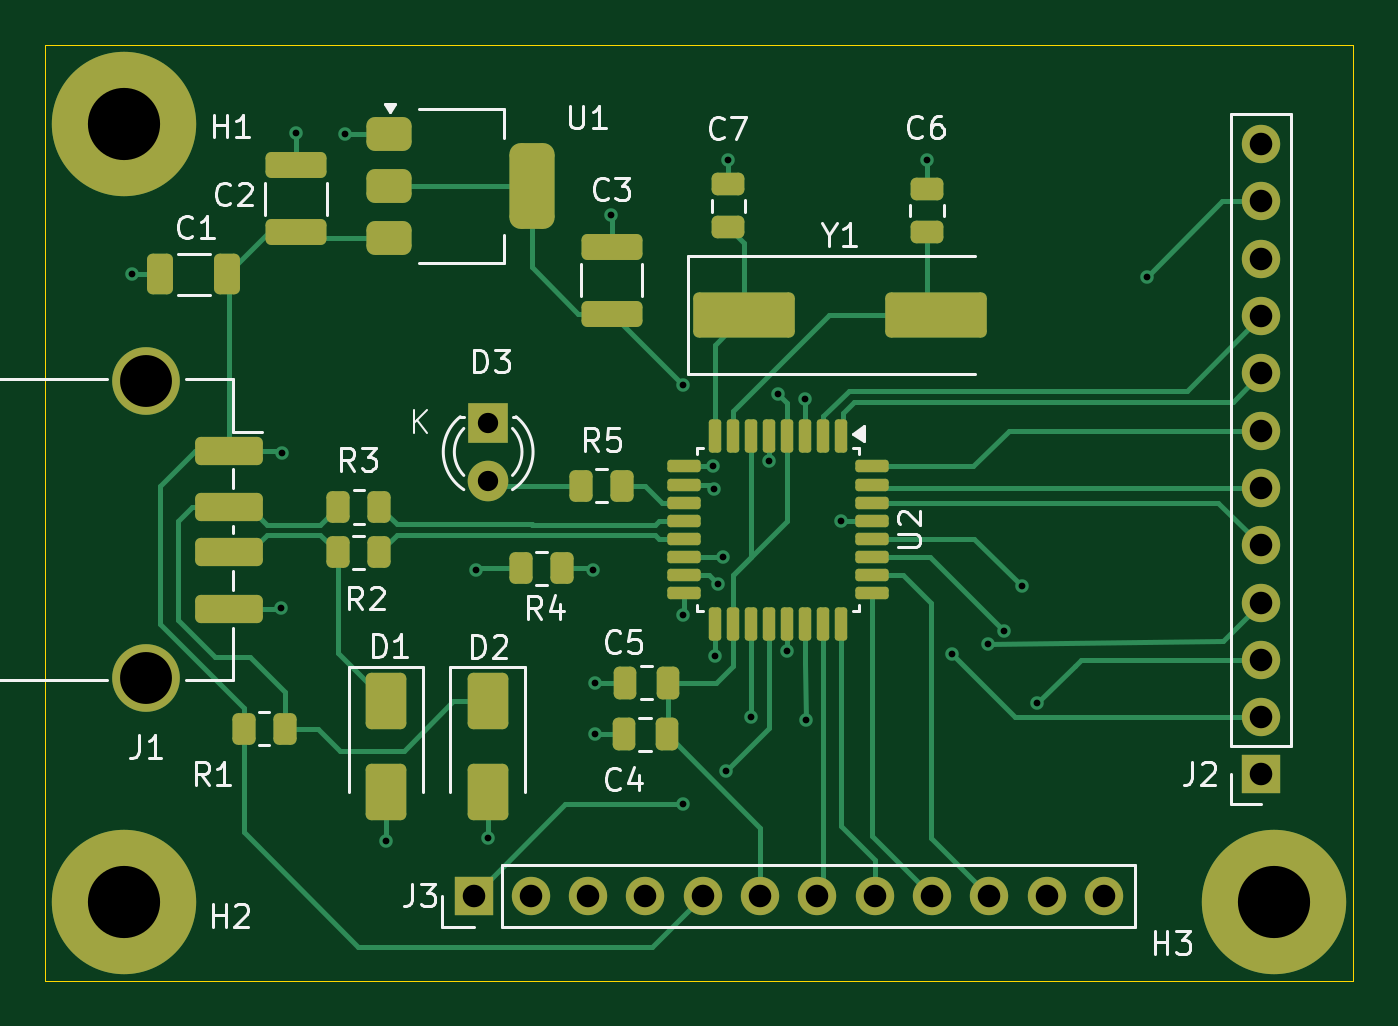
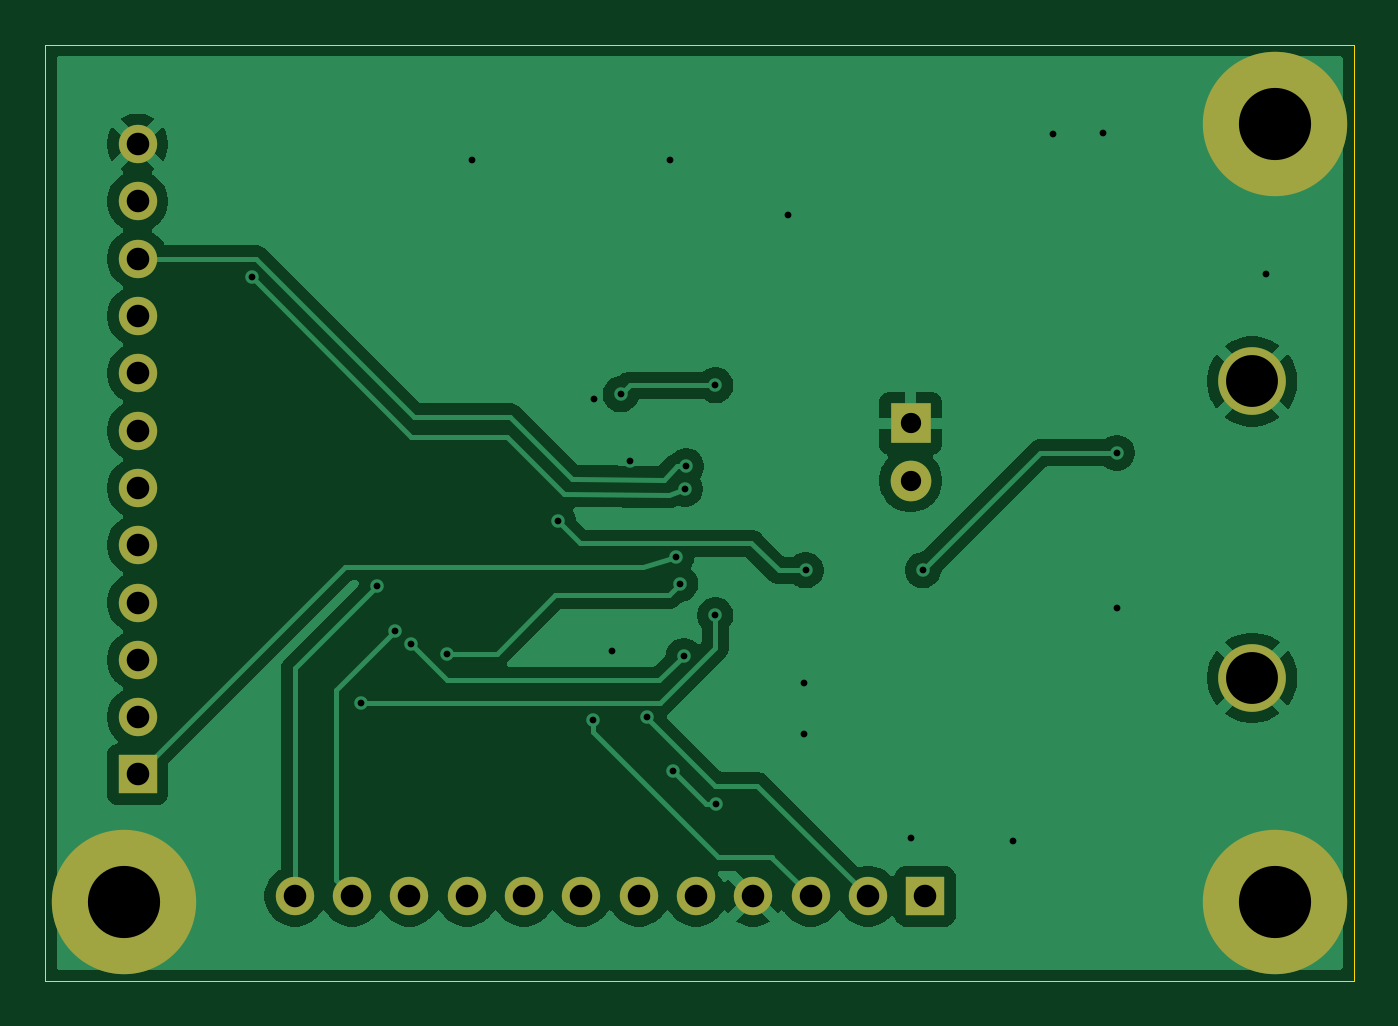
Circuit board: 11 layer files. Board 58.0 x 41.5 mm.
- bottom_copper: Atmega328_Coursera-B_Cu.gbr (53119 bytes)
- bottom_mask: Atmega328_Coursera-B_Mask.gbr (1653 bytes)
- paste: Atmega328_Coursera-B_Paste.gbr (463 bytes)
- bottom_silk: Atmega328_Coursera-B_Silkscreen.gbr (464 bytes)
- outline: Atmega328_Coursera-Edge_Cuts.gbr (615 bytes)
- top_copper: Atmega328_Coursera-F_Cu.gbr (20116 bytes)
- top_mask: Atmega328_Coursera-F_Mask.gbr (5712 bytes)
- paste: Atmega328_Coursera-F_Paste.gbr (4539 bytes)
- top_silk: Atmega328_Coursera-F_Silkscreen.gbr (28369 bytes)
- drill: Atmega328_Coursera-NPTH-drl.gbr (510 bytes)
- drill: Atmega328_Coursera-PTH-drl.gbr (2540 bytes)

=== bottom_copper: Atmega328_Coursera-B_Cu.gbr (53119 bytes, source omitted) ===
=== bottom_mask: Atmega328_Coursera-B_Mask.gbr ===
%TF.GenerationSoftware,KiCad,Pcbnew,10.0.0*%
%TF.CreationDate,2026-05-07T17:00:01-05:00*%
%TF.ProjectId,Atmega328_Coursera,41746d65-6761-4333-9238-5f436f757273,rev?*%
%TF.SameCoordinates,Original*%
%TF.FileFunction,Soldermask,Bot*%
%TF.FilePolarity,Negative*%
%FSLAX46Y46*%
G04 Gerber Fmt 4.6, Leading zero omitted, Abs format (unit mm)*
G04 Created by KiCad (PCBNEW 10.0.0) date 2026-05-07 17:00:01*
%MOMM*%
%LPD*%
G01*
G04 APERTURE LIST*
%ADD10R,1.800000X1.800000*%
%ADD11C,1.800000*%
%ADD12C,3.000000*%
%ADD13C,3.600000*%
%ADD14C,6.400000*%
%ADD15R,1.700000X1.700000*%
%ADD16C,1.700000*%
G04 APERTURE END LIST*
D10*
%TO.C,D3*%
X119150000Y-70285000D03*
D11*
X119150000Y-72825000D03*
%TD*%
D12*
%TO.C,J1*%
X104000000Y-68430000D03*
X104000000Y-81570000D03*
%TD*%
D13*
%TO.C,H1*%
X103000000Y-57000000D03*
D14*
X103000000Y-57000000D03*
%TD*%
D13*
%TO.C,H3*%
X154000000Y-91500000D03*
D14*
X154000000Y-91500000D03*
%TD*%
D15*
%TO.C,J2*%
X153416000Y-85852000D03*
D16*
X153416000Y-83312000D03*
X153416000Y-80772000D03*
X153416000Y-78232000D03*
X153416000Y-75692000D03*
X153416000Y-73152000D03*
X153416000Y-70612000D03*
X153416000Y-68072000D03*
X153416000Y-65532000D03*
X153416000Y-62992000D03*
X153416000Y-60452000D03*
X153416000Y-57912000D03*
%TD*%
D13*
%TO.C,H2*%
X103000000Y-91500000D03*
D14*
X103000000Y-91500000D03*
%TD*%
D15*
%TO.C,J3*%
X118500000Y-91250000D03*
D16*
X121040000Y-91250000D03*
X123580000Y-91250000D03*
X126120000Y-91250000D03*
X128660000Y-91250000D03*
X131200000Y-91250000D03*
X133740000Y-91250000D03*
X136280000Y-91250000D03*
X138820000Y-91250000D03*
X141360000Y-91250000D03*
X143900000Y-91250000D03*
X146440000Y-91250000D03*
%TD*%
M02*

=== paste: Atmega328_Coursera-B_Paste.gbr ===
%TF.GenerationSoftware,KiCad,Pcbnew,10.0.0*%
%TF.CreationDate,2026-05-07T17:00:01-05:00*%
%TF.ProjectId,Atmega328_Coursera,41746d65-6761-4333-9238-5f436f757273,rev?*%
%TF.SameCoordinates,Original*%
%TF.FileFunction,Paste,Bot*%
%TF.FilePolarity,Positive*%
%FSLAX46Y46*%
G04 Gerber Fmt 4.6, Leading zero omitted, Abs format (unit mm)*
G04 Created by KiCad (PCBNEW 10.0.0) date 2026-05-07 17:00:01*
%MOMM*%
%LPD*%
G01*
G04 APERTURE LIST*
G04 APERTURE END LIST*
M02*

=== bottom_silk: Atmega328_Coursera-B_Silkscreen.gbr ===
%TF.GenerationSoftware,KiCad,Pcbnew,10.0.0*%
%TF.CreationDate,2026-05-07T17:00:01-05:00*%
%TF.ProjectId,Atmega328_Coursera,41746d65-6761-4333-9238-5f436f757273,rev?*%
%TF.SameCoordinates,Original*%
%TF.FileFunction,Legend,Bot*%
%TF.FilePolarity,Positive*%
%FSLAX46Y46*%
G04 Gerber Fmt 4.6, Leading zero omitted, Abs format (unit mm)*
G04 Created by KiCad (PCBNEW 10.0.0) date 2026-05-07 17:00:01*
%MOMM*%
%LPD*%
G01*
G04 APERTURE LIST*
G04 APERTURE END LIST*
M02*

=== outline: Atmega328_Coursera-Edge_Cuts.gbr ===
%TF.GenerationSoftware,KiCad,Pcbnew,10.0.0*%
%TF.CreationDate,2026-05-07T17:00:01-05:00*%
%TF.ProjectId,Atmega328_Coursera,41746d65-6761-4333-9238-5f436f757273,rev?*%
%TF.SameCoordinates,Original*%
%TF.FileFunction,Profile,NP*%
%FSLAX46Y46*%
G04 Gerber Fmt 4.6, Leading zero omitted, Abs format (unit mm)*
G04 Created by KiCad (PCBNEW 10.0.0) date 2026-05-07 17:00:01*
%MOMM*%
%LPD*%
G01*
G04 APERTURE LIST*
%TA.AperFunction,Profile*%
%ADD10C,0.050000*%
%TD*%
G04 APERTURE END LIST*
D10*
X99500000Y-53500000D02*
X157500000Y-53500000D01*
X157500000Y-95000000D01*
X99500000Y-95000000D01*
X99500000Y-53500000D01*
M02*

=== top_copper: Atmega328_Coursera-F_Cu.gbr (20116 bytes, source omitted) ===
=== top_mask: Atmega328_Coursera-F_Mask.gbr (5712 bytes, source omitted) ===
=== paste: Atmega328_Coursera-F_Paste.gbr ===
%TF.GenerationSoftware,KiCad,Pcbnew,10.0.0*%
%TF.CreationDate,2026-05-07T17:00:01-05:00*%
%TF.ProjectId,Atmega328_Coursera,41746d65-6761-4333-9238-5f436f757273,rev?*%
%TF.SameCoordinates,Original*%
%TF.FileFunction,Paste,Top*%
%TF.FilePolarity,Positive*%
%FSLAX46Y46*%
G04 Gerber Fmt 4.6, Leading zero omitted, Abs format (unit mm)*
G04 Created by KiCad (PCBNEW 10.0.0) date 2026-05-07 17:00:01*
%MOMM*%
%LPD*%
G01*
G04 APERTURE LIST*
G04 Aperture macros list*
%AMRoundRect*
0 Rectangle with rounded corners*
0 $1 Rounding radius*
0 $2 $3 $4 $5 $6 $7 $8 $9 X,Y pos of 4 corners*
0 Add a 4 corners polygon primitive as box body*
4,1,4,$2,$3,$4,$5,$6,$7,$8,$9,$2,$3,0*
0 Add four circle primitives for the rounded corners*
1,1,$1+$1,$2,$3*
1,1,$1+$1,$4,$5*
1,1,$1+$1,$6,$7*
1,1,$1+$1,$8,$9*
0 Add four rect primitives between the rounded corners*
20,1,$1+$1,$2,$3,$4,$5,0*
20,1,$1+$1,$4,$5,$6,$7,0*
20,1,$1+$1,$6,$7,$8,$9,0*
20,1,$1+$1,$8,$9,$2,$3,0*%
G04 Aperture macros list end*
%ADD10RoundRect,0.250000X0.262500X0.450000X-0.262500X0.450000X-0.262500X-0.450000X0.262500X-0.450000X0*%
%ADD11RoundRect,0.375000X-0.625000X-0.375000X0.625000X-0.375000X0.625000X0.375000X-0.625000X0.375000X0*%
%ADD12RoundRect,0.500000X-0.500000X-1.400000X0.500000X-1.400000X0.500000X1.400000X-0.500000X1.400000X0*%
%ADD13RoundRect,0.250000X-0.650000X1.000000X-0.650000X-1.000000X0.650000X-1.000000X0.650000X1.000000X0*%
%ADD14RoundRect,0.250000X-1.250000X0.375000X-1.250000X-0.375000X1.250000X-0.375000X1.250000X0.375000X0*%
%ADD15RoundRect,0.250000X-0.262500X-0.450000X0.262500X-0.450000X0.262500X0.450000X-0.262500X0.450000X0*%
%ADD16RoundRect,0.250000X-2.000000X-0.750000X2.000000X-0.750000X2.000000X0.750000X-2.000000X0.750000X0*%
%ADD17RoundRect,0.137500X-0.137500X0.600000X-0.137500X-0.600000X0.137500X-0.600000X0.137500X0.600000X0*%
%ADD18RoundRect,0.137500X-0.600000X0.137500X-0.600000X-0.137500X0.600000X-0.137500X0.600000X0.137500X0*%
%ADD19RoundRect,0.250000X0.250000X0.475000X-0.250000X0.475000X-0.250000X-0.475000X0.250000X-0.475000X0*%
%ADD20RoundRect,0.250000X1.100000X-0.325000X1.100000X0.325000X-1.100000X0.325000X-1.100000X-0.325000X0*%
%ADD21RoundRect,0.250000X-0.325000X-0.650000X0.325000X-0.650000X0.325000X0.650000X-0.325000X0.650000X0*%
%ADD22RoundRect,0.250000X0.475000X-0.250000X0.475000X0.250000X-0.475000X0.250000X-0.475000X-0.250000X0*%
G04 APERTURE END LIST*
D10*
%TO.C,R5*%
X125087500Y-73050000D03*
X123262500Y-73050000D03*
%TD*%
D11*
%TO.C,U1*%
X114775000Y-57475000D03*
X114775000Y-59775000D03*
D12*
X121075000Y-59775000D03*
D11*
X114775000Y-62075000D03*
%TD*%
D13*
%TO.C,D2*%
X119126000Y-82614000D03*
X119126000Y-86614000D03*
%TD*%
D14*
%TO.C,J1*%
X107680000Y-71500000D03*
X107680000Y-74000000D03*
X107680000Y-76000000D03*
X107680000Y-78500000D03*
%TD*%
D15*
%TO.C,R3*%
X112500000Y-73995991D03*
X114325000Y-73995991D03*
%TD*%
D16*
%TO.C,Y1*%
X130500000Y-65500000D03*
X139000000Y-65500000D03*
%TD*%
D15*
%TO.C,R2*%
X112489283Y-76000000D03*
X114314283Y-76000000D03*
%TD*%
D10*
%TO.C,R4*%
X122428000Y-76708000D03*
X120603000Y-76708000D03*
%TD*%
D17*
%TO.C,U2*%
X134800000Y-70837500D03*
X134000000Y-70837500D03*
X133200000Y-70837500D03*
X132400000Y-70837500D03*
X131600000Y-70837500D03*
X130800000Y-70837500D03*
X130000000Y-70837500D03*
X129200000Y-70837500D03*
D18*
X127837500Y-72200000D03*
X127837500Y-73000000D03*
X127837500Y-73800000D03*
X127837500Y-74600000D03*
X127837500Y-75400000D03*
X127837500Y-76200000D03*
X127837500Y-77000000D03*
X127837500Y-77800000D03*
D17*
X129200000Y-79162500D03*
X130000000Y-79162500D03*
X130800000Y-79162500D03*
X131600000Y-79162500D03*
X132400000Y-79162500D03*
X133200000Y-79162500D03*
X134000000Y-79162500D03*
X134800000Y-79162500D03*
D18*
X136162500Y-77800000D03*
X136162500Y-77000000D03*
X136162500Y-76200000D03*
X136162500Y-75400000D03*
X136162500Y-74600000D03*
X136162500Y-73800000D03*
X136162500Y-73000000D03*
X136162500Y-72200000D03*
%TD*%
D19*
%TO.C,C5*%
X127122000Y-81788000D03*
X125222000Y-81788000D03*
%TD*%
D20*
%TO.C,C3*%
X124625000Y-65425000D03*
X124625000Y-62475000D03*
%TD*%
D21*
%TO.C,C1*%
X104625000Y-63675000D03*
X107575000Y-63675000D03*
%TD*%
D22*
%TO.C,C6*%
X138600000Y-61800000D03*
X138600000Y-59900000D03*
%TD*%
%TO.C,C7*%
X129800000Y-61600000D03*
X129800000Y-59700000D03*
%TD*%
D20*
%TO.C,C2*%
X110625000Y-61800000D03*
X110625000Y-58850000D03*
%TD*%
D19*
%TO.C,C4*%
X127056000Y-84074000D03*
X125156000Y-84074000D03*
%TD*%
D15*
%TO.C,R1*%
X108307500Y-83820000D03*
X110132500Y-83820000D03*
%TD*%
D13*
%TO.C,D1*%
X114626000Y-82614000D03*
X114626000Y-86614000D03*
%TD*%
M02*

=== top_silk: Atmega328_Coursera-F_Silkscreen.gbr (28369 bytes, source omitted) ===
=== drill: Atmega328_Coursera-NPTH-drl.gbr ===
%TF.GenerationSoftware,KiCad,Pcbnew,8.0.9-8.0.9-0~ubuntu22.04.1*%
%TF.CreationDate,2025-09-11T17:17:41+05:30*%
%TF.ProjectId,SchematicToPCB,53636865-6d61-4746-9963-546f5043422e,rev?*%
%TF.SameCoordinates,Original*%
%TF.FileFunction,NonPlated,1,2,NPTH*%
%TF.FilePolarity,Positive*%
%FSLAX46Y46*%
G04 Gerber Fmt 4.6, Leading zero omitted, Abs format (unit mm)*
G04 Created by KiCad (PCBNEW 8.0.9-8.0.9-0~ubuntu22.04.1) date 2025-09-11 17:17:41*
%MOMM*%
%LPD*%
G01*
G04 APERTURE LIST*
G04 APERTURE END LIST*
M02*

=== drill: Atmega328_Coursera-PTH-drl.gbr ===
%TF.GenerationSoftware,KiCad,Pcbnew,10.0.0*%
%TF.CreationDate,2026-05-07T16:59:58-05:00*%
%TF.ProjectId,Atmega328_Coursera,41746d65-6761-4333-9238-5f436f757273,rev?*%
%TF.SameCoordinates,Original*%
%TF.FileFunction,Plated,1,2,PTH,Drill*%
%TF.FilePolarity,Positive*%
%FSLAX46Y46*%
G04 Gerber Fmt 4.6, Leading zero omitted, Abs format (unit mm)*
G04 Created by KiCad (PCBNEW 10.0.0) date 2026-05-07 16:59:58*
%MOMM*%
%LPD*%
G01*
G04 APERTURE LIST*
%TA.AperFunction,ViaDrill*%
%ADD10C,0.300000*%
%TD*%
%TA.AperFunction,ComponentDrill*%
%ADD11C,0.900000*%
%TD*%
%TA.AperFunction,ComponentDrill*%
%ADD12C,1.000000*%
%TD*%
%TA.AperFunction,ComponentDrill*%
%ADD13C,2.300000*%
%TD*%
%TA.AperFunction,ComponentDrill*%
%ADD14C,3.200000*%
%TD*%
G04 APERTURE END LIST*
D10*
X103375000Y-63650000D03*
X109982000Y-78486000D03*
X110000000Y-71600000D03*
X110625000Y-57400000D03*
X112825000Y-57450000D03*
X114600000Y-88800000D03*
X118600000Y-76800000D03*
X119126000Y-88674000D03*
X123800000Y-76800000D03*
X123886000Y-81788000D03*
X123886000Y-84074000D03*
X124600000Y-61050000D03*
X127792565Y-87177965D03*
X127800000Y-68600000D03*
X127800000Y-78800000D03*
X129100000Y-72200000D03*
X129150000Y-73200000D03*
X129200000Y-80600000D03*
X129350000Y-77400000D03*
X129540000Y-76200000D03*
X129692400Y-85699600D03*
X129800000Y-58600000D03*
X130810000Y-83312000D03*
X131600000Y-71950000D03*
X132000000Y-69000000D03*
X132400000Y-80400000D03*
X133200000Y-69200000D03*
X133223000Y-83439000D03*
X134798000Y-74600000D03*
X138600000Y-58600000D03*
X139700000Y-80500000D03*
X141300200Y-80086200D03*
X141999647Y-79475899D03*
X142800000Y-77500000D03*
X143500000Y-82700000D03*
X148350000Y-63800000D03*
D11*
%TO.C,D3*%
X119150000Y-70285000D03*
X119150000Y-72825000D03*
D12*
%TO.C,J3*%
X118500000Y-91250000D03*
X121040000Y-91250000D03*
X123580000Y-91250000D03*
X126120000Y-91250000D03*
X128660000Y-91250000D03*
X131200000Y-91250000D03*
X133740000Y-91250000D03*
X136280000Y-91250000D03*
X138820000Y-91250000D03*
X141360000Y-91250000D03*
X143900000Y-91250000D03*
X146440000Y-91250000D03*
%TO.C,J2*%
X153416000Y-57912000D03*
X153416000Y-60452000D03*
X153416000Y-62992000D03*
X153416000Y-65532000D03*
X153416000Y-68072000D03*
X153416000Y-70612000D03*
X153416000Y-73152000D03*
X153416000Y-75692000D03*
X153416000Y-78232000D03*
X153416000Y-80772000D03*
X153416000Y-83312000D03*
X153416000Y-85852000D03*
D13*
%TO.C,J1*%
X104000000Y-68430000D03*
X104000000Y-81570000D03*
D14*
%TO.C,H1*%
X103000000Y-57000000D03*
%TO.C,H2*%
X103000000Y-91500000D03*
%TO.C,H3*%
X154000000Y-91500000D03*
M02*
